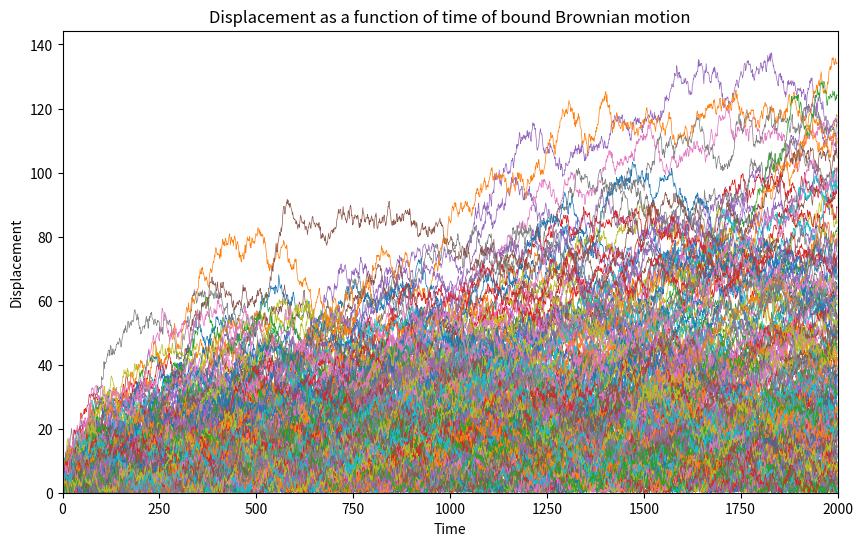
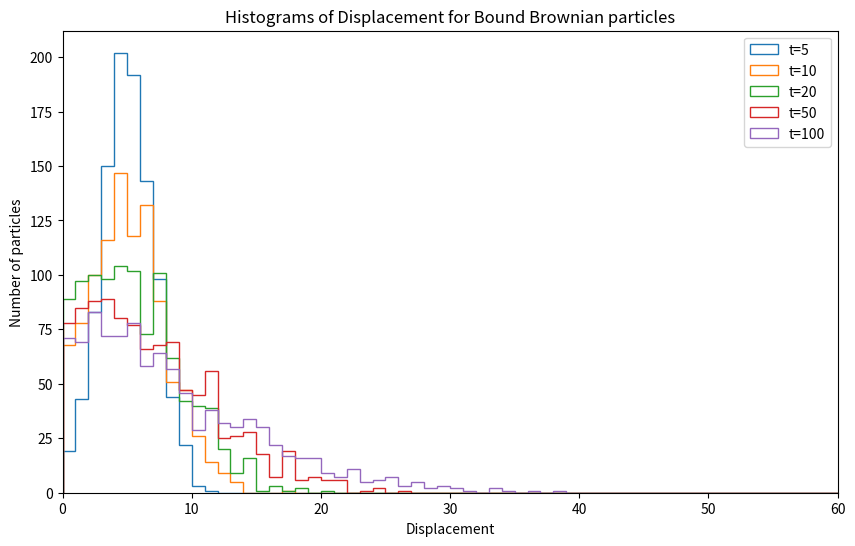
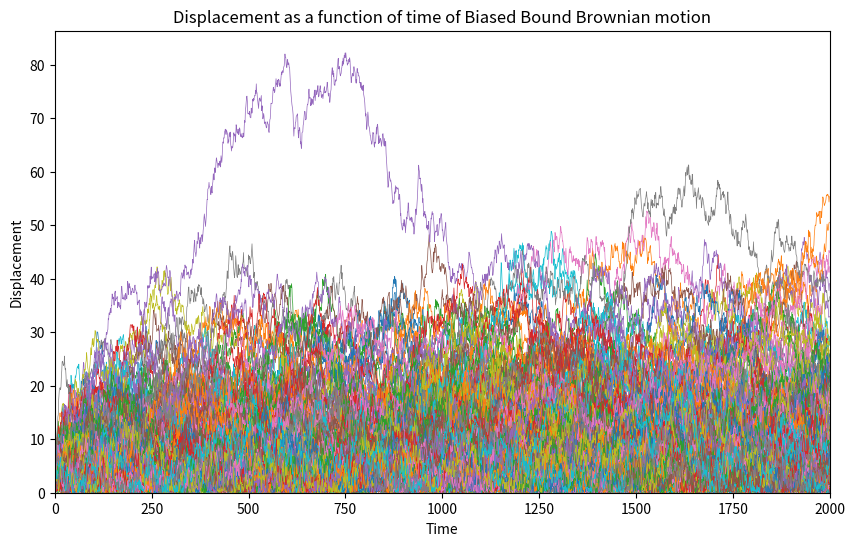
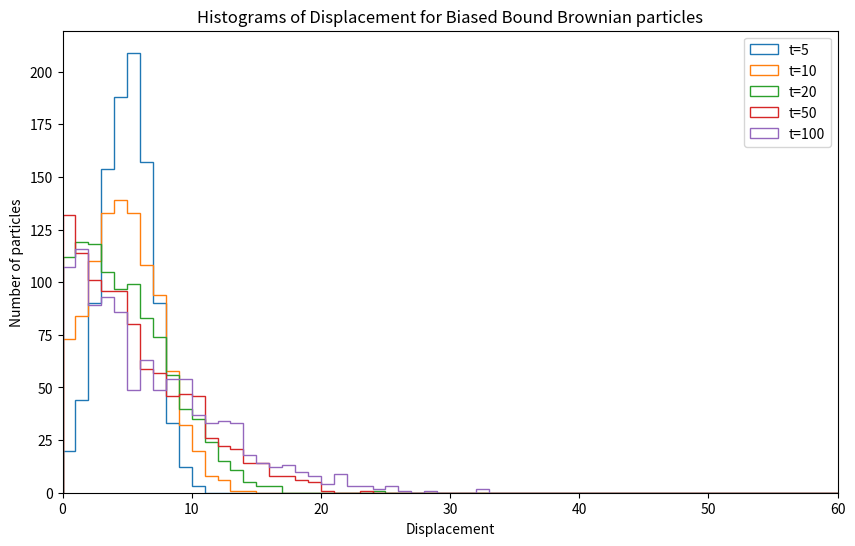
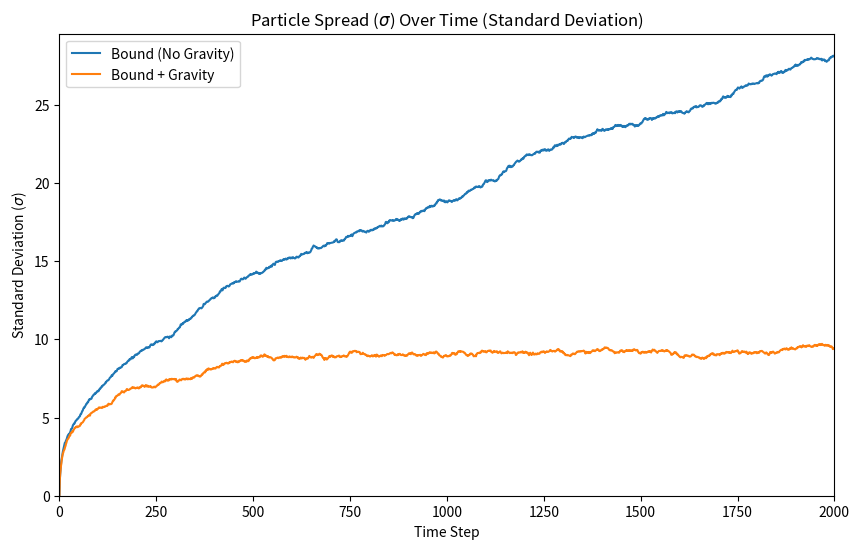
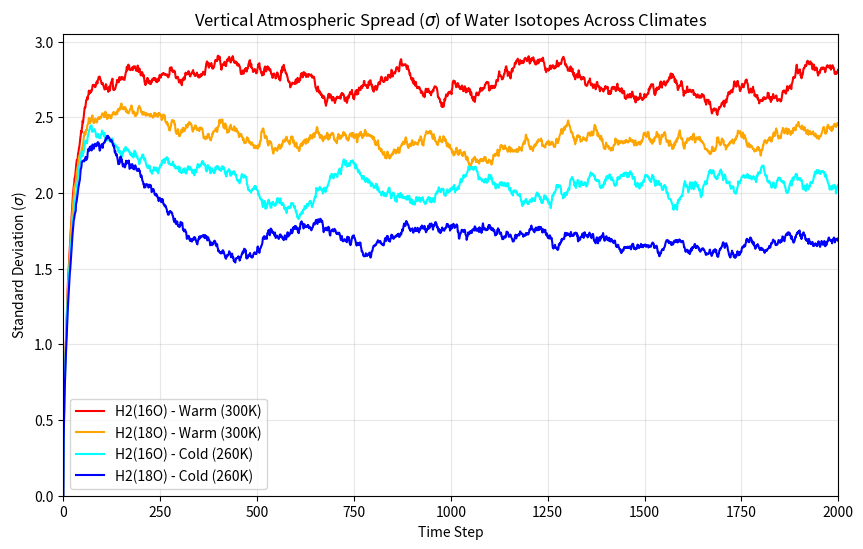
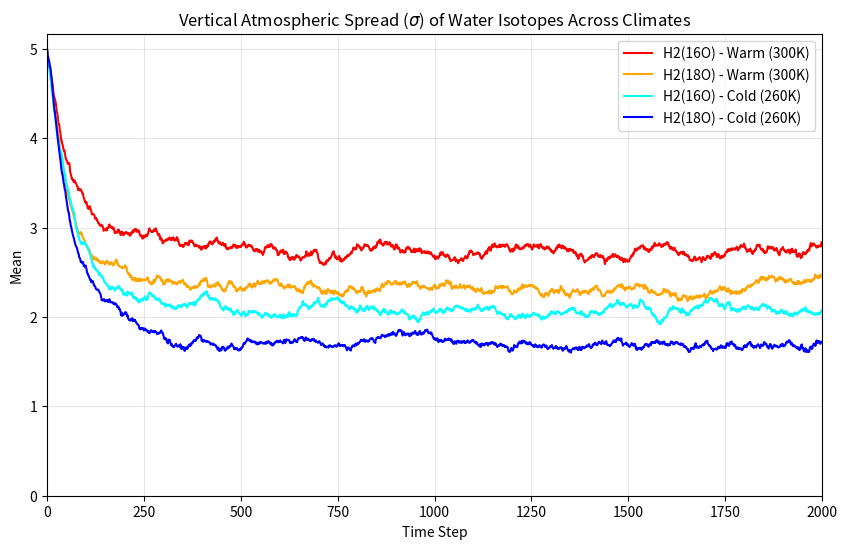

Reproduce these figures in Python, in order.
import numpy as np
import matplotlib.pyplot as plt

tMax = 2000
N = 1000
dh = -0.05
initialH = 5 #note that initialH is only for showBound and showBoundBiased since showBase starts at 0

#molar masses and kelvin
m_O16 = 18.0
m_O18 = 20.0
T_cold = 260
T_warm = 300

showBase = False
showBound = True
showBoundBiased = True
showStDev = True
showIsotopeSim = True


forces = np.random.randn(tMax, N)

h = np.cumsum(forces, axis=0) 

times_to_plot = [4, 9, 19, 49, 99]
labels = ['t=5', 't=10', 't=20', 't=50', 't=100']
bins = np.arange(-50, 52)

if showBase:
    plt.figure('Displacement of Unbound Brownian Motion', figsize=(10,6))
    plt.plot(h[:, :200], linewidth=0.5)
    plt.title('Displacement as a function of time of unbound Brownian motion')
    plt.xlabel('Time')
    plt.xlim(left=0, right=tMax)  
    plt.ylabel('Displacement')

    plt.figure('Histogram of Displacement of Unbound Brownian Motion', figsize=(10,6))
    for t, label in zip(times_to_plot, labels):
        plt.hist(h[t, :], bins=bins, histtype='step', label=label)

    plt.title('Histograms of Displacement for Unbound Brownian particles')
    plt.xlabel('Displacement')
    plt.ylabel('Number of particles')
    plt.legend()

if showBound:
    h_reflect = np.zeros((tMax,N))
    h_reflect[0, :] = initialH

    for t in range(1,tMax):
        step = np.random.randn(N)
        h_reflect[t, :] = abs(h_reflect[t-1, :] + step)

    plt.figure('Displacement of Bound Brownian Motion', figsize=(10,6))
    plt.plot(h_reflect[:, :200], linewidth=0.5)
    plt.title('Displacement as a function of time of bound Brownian motion')
    plt.xlabel('Time')
    plt.xlim(left=0, right=tMax)
    plt.ylim(bottom=0)
    plt.ylabel('Displacement')

    bins = np.arange(0, 102)

    plt.figure('Histogram of Displacement of Bound Brownian Motion', figsize=(10,6))
    for t, label in zip(times_to_plot, labels):
        plt.hist(h_reflect[t, :], bins=bins, histtype='step', label=label)

    plt.title('Histograms of Displacement for Bound Brownian particles')
    plt.xlabel('Displacement')
    plt.xlim(left=0, right=60)
    plt.ylabel('Number of particles')
    plt.legend()

if showBoundBiased:
    h_final = np.zeros((tMax,N))
    h_final[0, :] = initialH

    for t in range(1,tMax):
        step = np.random.randn(N)
        h_final[t, :] = abs(h_final[t-1, :] + step + dh)

    plt.figure('Displacement of a Biased Bound Brownian Motion', figsize=(10,6))
    plt.plot(h_final[:, :200], linewidth=0.5)
    plt.title('Displacement as a function of time of Biased Bound Brownian motion')
    plt.xlabel('Time')
    plt.xlim(left=0, right=tMax)
    plt.ylim(bottom=0)
    plt.ylabel('Displacement')

    bins = np.arange(0, 102)

    plt.figure('Histogram of Displacement of Biased Bound Brownian Motion', figsize=(10,6))
    for t, label in zip(times_to_plot, labels):
        plt.hist(h_final[t, :], bins=bins, histtype='step', label=label)

    plt.title('Histograms of Displacement for Biased Bound Brownian particles')
    plt.xlabel('Displacement')
    plt.xlim(left=0, right=60)
    plt.ylabel('Number of particles')
    plt.legend()

if showStDev:
    plt.figure('Standard Deviation Comparison', figsize=(10,6))

    if showBase:
        plt.plot(np.std(h, axis=1), label='Unbound Brownian Motion')

    if showBound:
        plt.plot(np.std(h_reflect, axis=1), label='Bound (No Gravity)')

    if showBoundBiased:
        plt.plot(np.std(h_final, axis=1), label='Bound + Gravity')

    plt.title('Particle Spread ($\sigma$) Over Time (Standard Deviation)')
    plt.xlabel('Time Step')
    plt.ylabel('Standard Deviation ($\sigma$)')
    plt.xlim(left=0, right=tMax)
    plt.ylim(bottom=0)
    plt.legend()

if showIsotopeSim:
    def run_isotope_sim(mass, temp, tMax=2000, N=1000):
        step_scale = np.sqrt(temp / mass) * 0.1   
        dh = -(mass / temp) * 0.5                  
    
        h_sim = np.zeros((tMax, N))
        h_sim[0, :] = 5.0  
    
        for t in range(1, tMax):
            step = np.random.randn(N) * step_scale
            h_sim[t, :] = np.abs(h_sim[t-1, :] + step + dh)
        
        return h_sim
    
    h_O16_cold = run_isotope_sim(m_O16, T_cold)
    h_O18_cold = run_isotope_sim(m_O18, T_cold)
    h_O16_warm = run_isotope_sim(m_O16, T_warm)
    h_O18_warm = run_isotope_sim(m_O18, T_warm)

    plt.figure('Climate Isotope Spread Comparison (Standard Deviation)', figsize=(10, 6))
    plt.plot(np.std(h_O16_warm, axis=1), label='H2(16O) - Warm (300K)', color='red')
    plt.plot(np.std(h_O18_warm, axis=1), label='H2(18O) - Warm (300K)', color='orange')
    plt.plot(np.std(h_O16_cold, axis=1), label='H2(16O) - Cold (260K)', color='cyan')
    plt.plot(np.std(h_O18_cold, axis=1), label='H2(18O) - Cold (260K)', color='blue')

    plt.title('Vertical Atmospheric Spread ($\sigma$) of Water Isotopes Across Climates')
    plt.xlabel('Time Step')
    plt.ylabel('Standard Deviation ($\sigma$)')
    plt.xlim(left=0, right=tMax)
    plt.ylim(bottom=0)
    plt.legend()
    plt.grid(True, alpha=0.3)

    plt.figure('Climate Isotope Comparison (Mean)', figsize=(10, 6))
    plt.plot(np.mean(h_O16_warm, axis=1), label='H2(16O) - Warm (300K)', color='red')
    plt.plot(np.mean(h_O18_warm, axis=1), label='H2(18O) - Warm (300K)', color='orange')
    plt.plot(np.mean(h_O16_cold, axis=1), label='H2(16O) - Cold (260K)', color='cyan')
    plt.plot(np.mean(h_O18_cold, axis=1), label='H2(18O) - Cold (260K)', color='blue')

    plt.title('Vertical Atmospheric Spread ($\sigma$) of Water Isotopes Across Climates')
    plt.xlabel('Time Step')
    plt.ylabel('Mean')
    plt.xlim(left=0, right=tMax)
    plt.ylim(bottom=0)
    plt.legend()
    plt.grid(True, alpha=0.3)

plt.show()

#GRAPH WILL LOAD IN BEHIND THE HISTOGRAM SO JUST MOVE THE HISTOGRAM WINDOW
